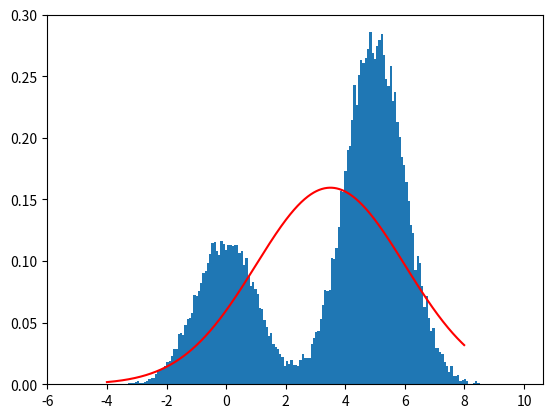

The script that saved this image:
import numpy as np
import matplotlib.pyplot as plt
from scipy.stats import norm

def dvojgaussian(x,mu1,sigma1,mu2,sigma2):
    return 0.3/(np.sqrt(2*np.pi)*sigma1)*np.exp(-(x-mu1)**2/(2*sigma1**2)) + 0.7/(np.sqrt(2*np.pi)*sigma2)*np.exp(-(x-mu2)**2/(2*sigma2**2))


N=1      # počet sumací
Nsim=100000   # počet vygenerovaných náhodných čísel

x1=np.zeros(Nsim)
x2=np.zeros(Nsim)
x=np.zeros([N,Nsim])
y=np.zeros(Nsim)
y1=np.zeros(Nsim)
y2=np.zeros(Nsim)

for j in range(N):
    x1=np.random.normal(0,1,int(0.3*Nsim))
    x2=np.random.normal(5,1,int(0.7*Nsim))
    x[j,:]=np.random.choice(np.concatenate((x1,x2)),Nsim)

for i in range(Nsim):
    y[i]=np.sum(x[:,i])/N


# Co očekáváme z CLV za parametry gaussovky?
g2_mean=0.3*0 + 0.7*5
mu=g2_mean

g2_variance=0.3*1 + 0.7*1 + 0.3*(0-g2_mean)**2 + 0.7*(5-g2_mean)**2
sigma=np.sqrt(g2_variance/N)

# Vykreslíme gaussovku a histogram N-krát sečtených náhodných čísel
xp=np.arange(-4,8,0.01)
yp=norm.pdf(xp,mu,sigma)
plt.pause(0.1)
plt.hist(y,bins=200,density='True')    
plt.plot(xp,yp,c='red')

